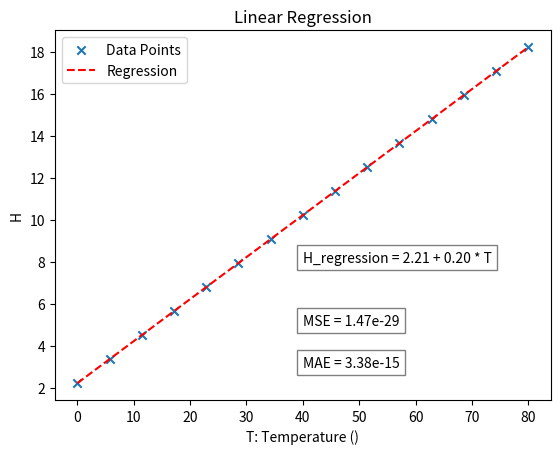

This chart was generated by the following Python code:
import random
import numpy as np
import matplotlib.pyplot as plt
random.seed(42)
noise = 0.75
def get_measurements(T) :
    # (a) get the measurement with random noise between -0.75 and 0.75
    return 2 + 0.2 * T + random.uniform(-noise, noise)
def regression(x, y) :
    # (c) calculate the parameters of the linear regression by using
    # pseudo inverse method
    # alpha -> the coefficient of degree 0
    # beta -> the coefficient of degree 1 
    A = np.array([[1, x_i] for x_i in x])
    a_min = np.matmul(np.matmul(np.linalg.inv(np.matmul(A.T, A)), A.T), y)
    alpha = a_min[0]
    beta = a_min[1]
    return alpha, beta

# (e) calculate the MSE (Mean Squared Error) between the linear regression and the data points
def MSE(y_regression, y_data) :
    return 1/len(y_data) * np.sum((y_regression - y_data)**2)
def MAE(y_regression, y_data) :
    # (e.1) MAE (Mean Absolute Error) is another metric for determining the accuracy of the linear regression
    return 1/len(y_data) * np.sum(abs(y_regression - y_data))

T = np.linspace(0, 80, 15)
H = get_measurements(T)
alpha, beta = regression(T, H)
H_regression = alpha + beta * T
# (b) create a visualization of the relationship between temperature and height of the liquid pillar
plt.scatter(T, H,  label='Data Points', marker='x')
# (d) plot the linear regression along with the data points  
plt.plot(T, H, linestyle='--', color='red', label = "Regression")
plt.text(40, 8, 'H_regression = {:.2f} + {:.2f} * T'.format(alpha, beta), bbox=dict(facecolor='white', alpha=0.5))
plt.text(40, 5, 'MSE = {:.2e}'.format(MSE(H_regression, H)), bbox=dict(facecolor='white', alpha=0.5))
plt.text(40, 3, 'MAE = {:.2e}'.format(MAE(H_regression, H)), bbox=dict(facecolor='white', alpha=0.5))
# Add labels and title
plt.xlabel('T: Temperature ()')
plt.ylabel('H')
plt.title('Linear Regression')
# plt.xlim((0,8))
# plt.ylim((2,4))
plt.legend()
# Show plot
plt.show()
